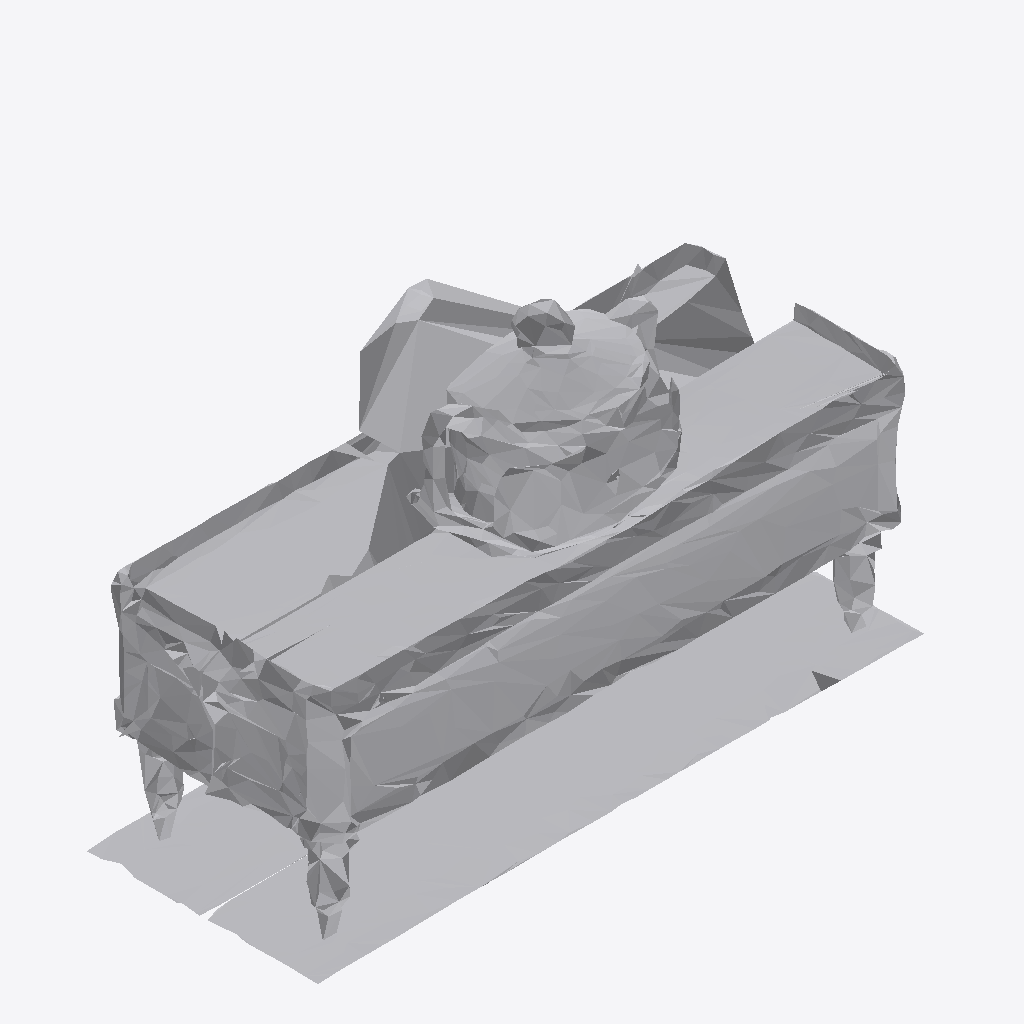
Isometric view of an IFC building model (IFC-SPF (STEP), schema IFC4, length unit metre), seen from the south-west, elements coloured by IFC class: 1 other element (light grey).
Extent 1.0 m × 0.4 m × 0.7 m (x, y, z). Storeys (1): Ground Floor at 0.00 m. Elements (1): 1 IfcFurniture.

HEADER;
FILE_DESCRIPTION(('ViewDefinition [CoordinationView]'),'2;1');
FILE_NAME('','2026-07-12T07:40:15',(''),(''),'IfcOpenShell 0.8.0','IfcOpenShell 0.8.0','');
FILE_SCHEMA(('IFC4'));
ENDSEC;
DATA;
#17=IFCPROJECT('1gBvdRQi57QfHzDIFeRzVn',#5,'Office Project',$,$,$,$,(#15),#10);
#20=IFCSITE('3tm58d_L5E8OAcyAD5TVyq',#5,'Site',$,$,#19,$,$,.ELEMENT.,$,$,$,$,$);
#22=IFCBUILDING('1vwKRxP9LEt9n8R19s3dRq',#5,'Building',$,$,#21,$,$,.ELEMENT.,$,$,$);
#24=IFCBUILDINGSTOREY('14uTHcYuP5bOaDYc61PTqm',#5,'Ground Floor',$,$,#23,$,$,.ELEMENT.,0.0);
#35=IFCFURNITURE('3Fvcd8GJnBWh6gf300HHOq',#5,'list03_side_table',$,$,#34,#31,$,$);
ENDSEC;
